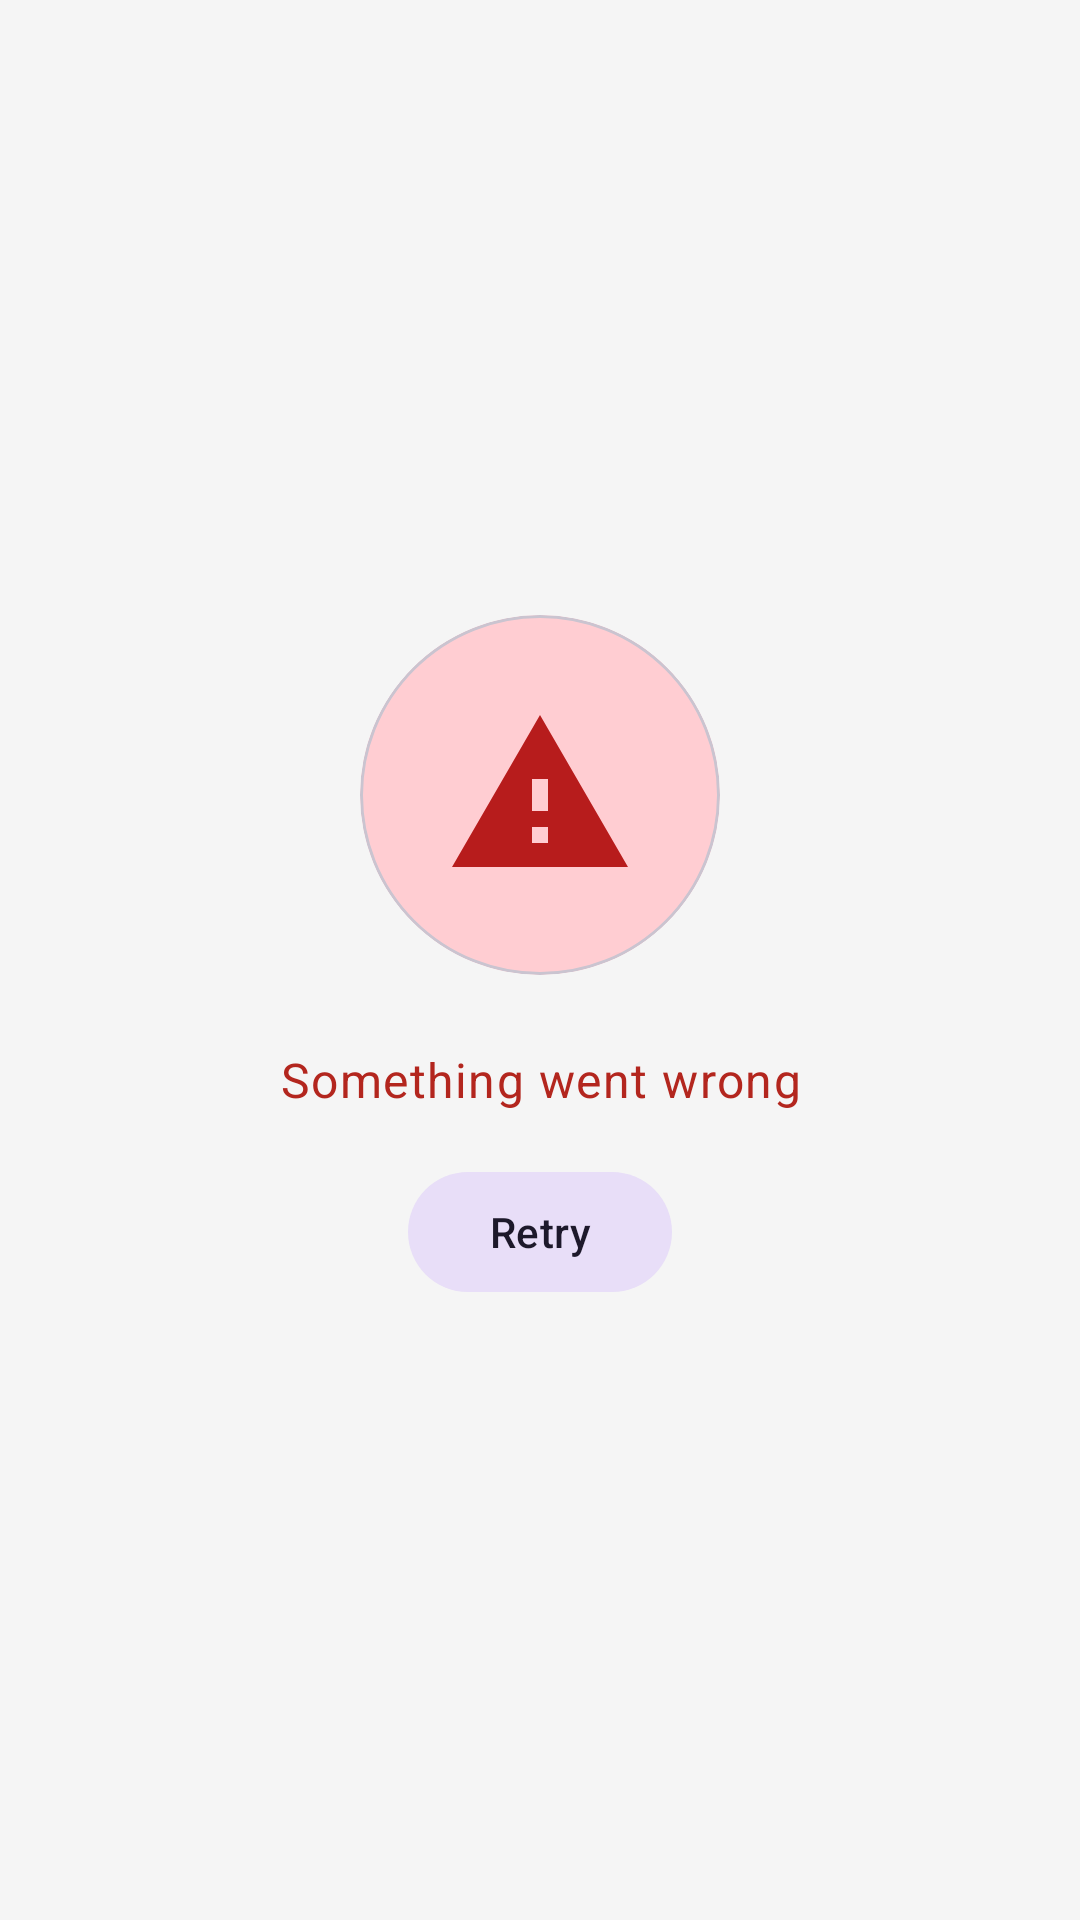

Reconstruct the res/layout file that produces this screen, plus the resources it refers to.
<!-- AndroidManifest.xml: application theme Theme.FoodLogger -->
<!-- res/layout/layout_error_state.xml -->
<?xml version="1.0" encoding="utf-8"?>
<LinearLayout xmlns:android="http://schemas.android.com/apk/res/android"
    xmlns:app="http://schemas.android.com/apk/res-auto"
    android:layout_width="match_parent"
    android:layout_height="wrap_content"
    android:orientation="vertical"
    android:gravity="center"
    android:padding="32dp">

    
    <com.google.android.material.card.MaterialCardView
        android:layout_width="120dp"
        android:layout_height="120dp"
        app:cardCornerRadius="60dp"
        app:cardElevation="0dp"
        app:cardBackgroundColor="@color/expiry_expired_container">

        <ImageView
            android:id="@+id/errorIcon"
            android:layout_width="64dp"
            android:layout_height="64dp"
            android:layout_gravity="center"
            android:src="@drawable/ic_warning"
            android:tint="@color/expiry_expired"
            android:contentDescription="@null" />
    </com.google.android.material.card.MaterialCardView>

    
    <TextView
        android:id="@+id/errorText"
        android:layout_width="wrap_content"
        android:layout_height="wrap_content"
        android:layout_marginTop="24dp"
        android:textAppearance="?attr/textAppearanceBodyLarge"
        android:textColor="?attr/colorError"
        android:text="Something went wrong"
        android:gravity="center" />

    
    <com.google.android.material.button.MaterialButton
        android:id="@+id/retryButton"
        style="@style/Widget.Material3.Button.TonalButton"
        android:layout_width="wrap_content"
        android:layout_height="wrap_content"
        android:layout_marginTop="16dp"
        android:text="@string/action_retry" />

</LinearLayout>
<!-- resources referenced by this layout -->
<resources>
  <color name="expiry_expired">#B71C1C</color>
  <color name="expiry_expired_container">#FFCDD2</color>
  <!-- drawable ic_warning (drawable) -->
  <vector xmlns:android="http://schemas.android.com/apk/res/android"
      android:width="24dp"
      android:height="24dp"
      android:viewportWidth="24"
      android:viewportHeight="24"
      android:tint="?attr/colorOnSurfaceVariant">
      <path
          android:fillColor="#FF000000"
          android:pathData="M1,21h22L12,2 1,21zM13,18h-2v-2h2v2zM13,14h-2v-4h2v4z" />
  </vector>
  <string name="action_retry">Retry</string>
  <color name="md_theme_light_primary">#6750A4</color>
  <color name="md_theme_light_onPrimary">#FFFFFF</color>
  <color name="md_theme_light_primaryContainer">#EADDFF</color>
  <color name="md_theme_light_onPrimaryContainer">#21005D</color>
  <color name="md_theme_light_secondary">#625B71</color>
  <color name="md_theme_light_onSecondary">#FFFFFF</color>
  <color name="md_theme_light_secondaryContainer">#E8DEF8</color>
  <color name="md_theme_light_onSecondaryContainer">#1D192B</color>
  <color name="md_theme_light_tertiary">#7D5260</color>
  <color name="md_theme_light_onTertiary">#FFFFFF</color>
  <color name="md_theme_light_tertiaryContainer">#FFD8E4</color>
  <color name="md_theme_light_onTertiaryContainer">#31111D</color>
  <color name="md_theme_light_error">#B3261E</color>
  <color name="md_theme_light_onError">#FFFFFF</color>
  <color name="md_theme_light_errorContainer">#F9DEDC</color>
  <color name="md_theme_light_onErrorContainer">#410E0B</color>
  <color name="md_theme_light_background">#F5F5F5</color>
  <color name="md_theme_light_onBackground">#1C1B1F</color>
  <color name="md_theme_light_surface">#FFFFFF</color>
  <color name="md_theme_light_onSurface">#1C1B1F</color>
  <color name="md_theme_light_surfaceVariant">#E7E0EC</color>
  <color name="md_theme_light_onSurfaceVariant">#49454F</color>
  <color name="md_theme_light_outline">#79747E</color>
  <color name="md_theme_light_outlineVariant">#CAC4D0</color>
  <style name="ThemeOverlay.FoodLogger.MaterialAlertDialog" parent="ThemeOverlay.Material3.MaterialAlertDialog">
      </style>
</resources>
